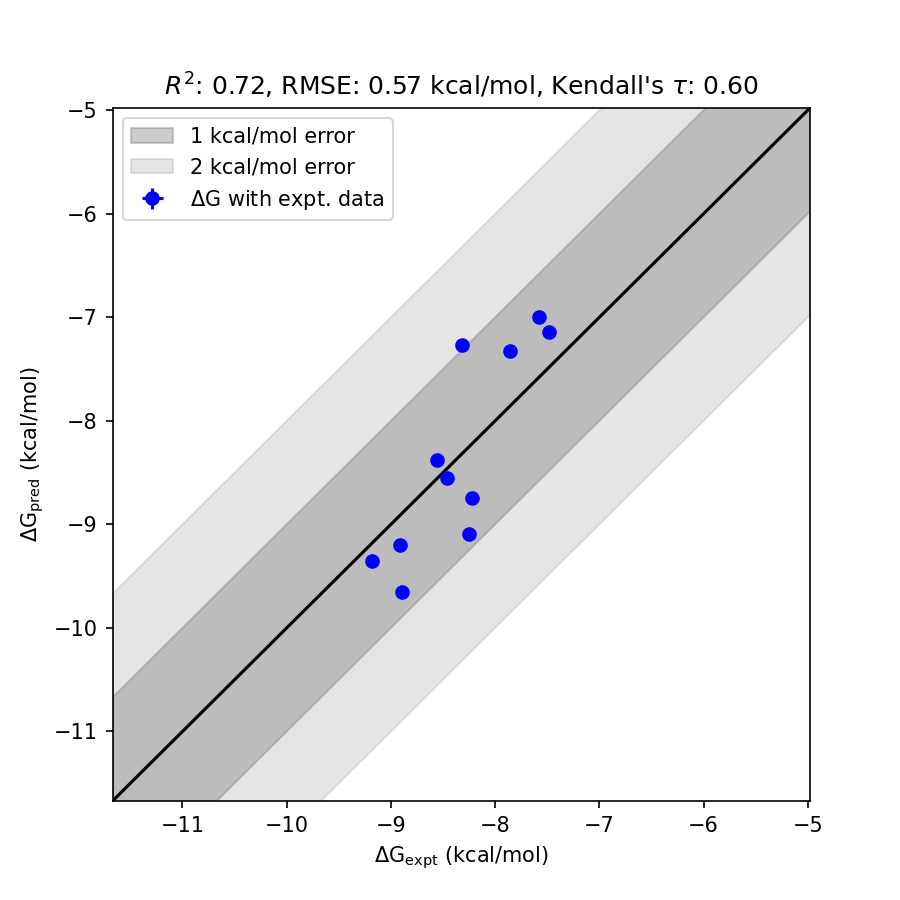

The table this chart was drawn from, first rows:
mol, dG_pred, std_dG_pred, dG_expt, std_dG_expt, has_expt, dG_diff
3a, -7.267, 0.0146, -8.32, 0.0000, True, 1.053
1d, -9.094, 0.0145, -8.25, 0.0000, True, 0.8444
6b, -9.657, 0.0149, -8.89, 0.0000, True, 0.7666
5, -6.994, 0.0142, -7.58, 0.0000, True, 0.5862
3b, -7.323, 0.0147, -7.86, 0.0000, True, 0.5366
7a, -8.745, 0.0149, -8.22, 0.0000, True, 0.5254
1a, -7.145, 0.0143, -7.48, 0.0000, True, 0.3353
6e, -9.202, 0.0144, -8.91, 0.0000, True, 0.2922
1c, -8.377, 0.0147, -8.56, 0.0000, True, 0.1833
6a, -9.358, 0.0147, -9.18, 0.0000, True, 0.1779
1b, -8.548, 0.0145, -8.46, 0.0000, True, 0.08773
